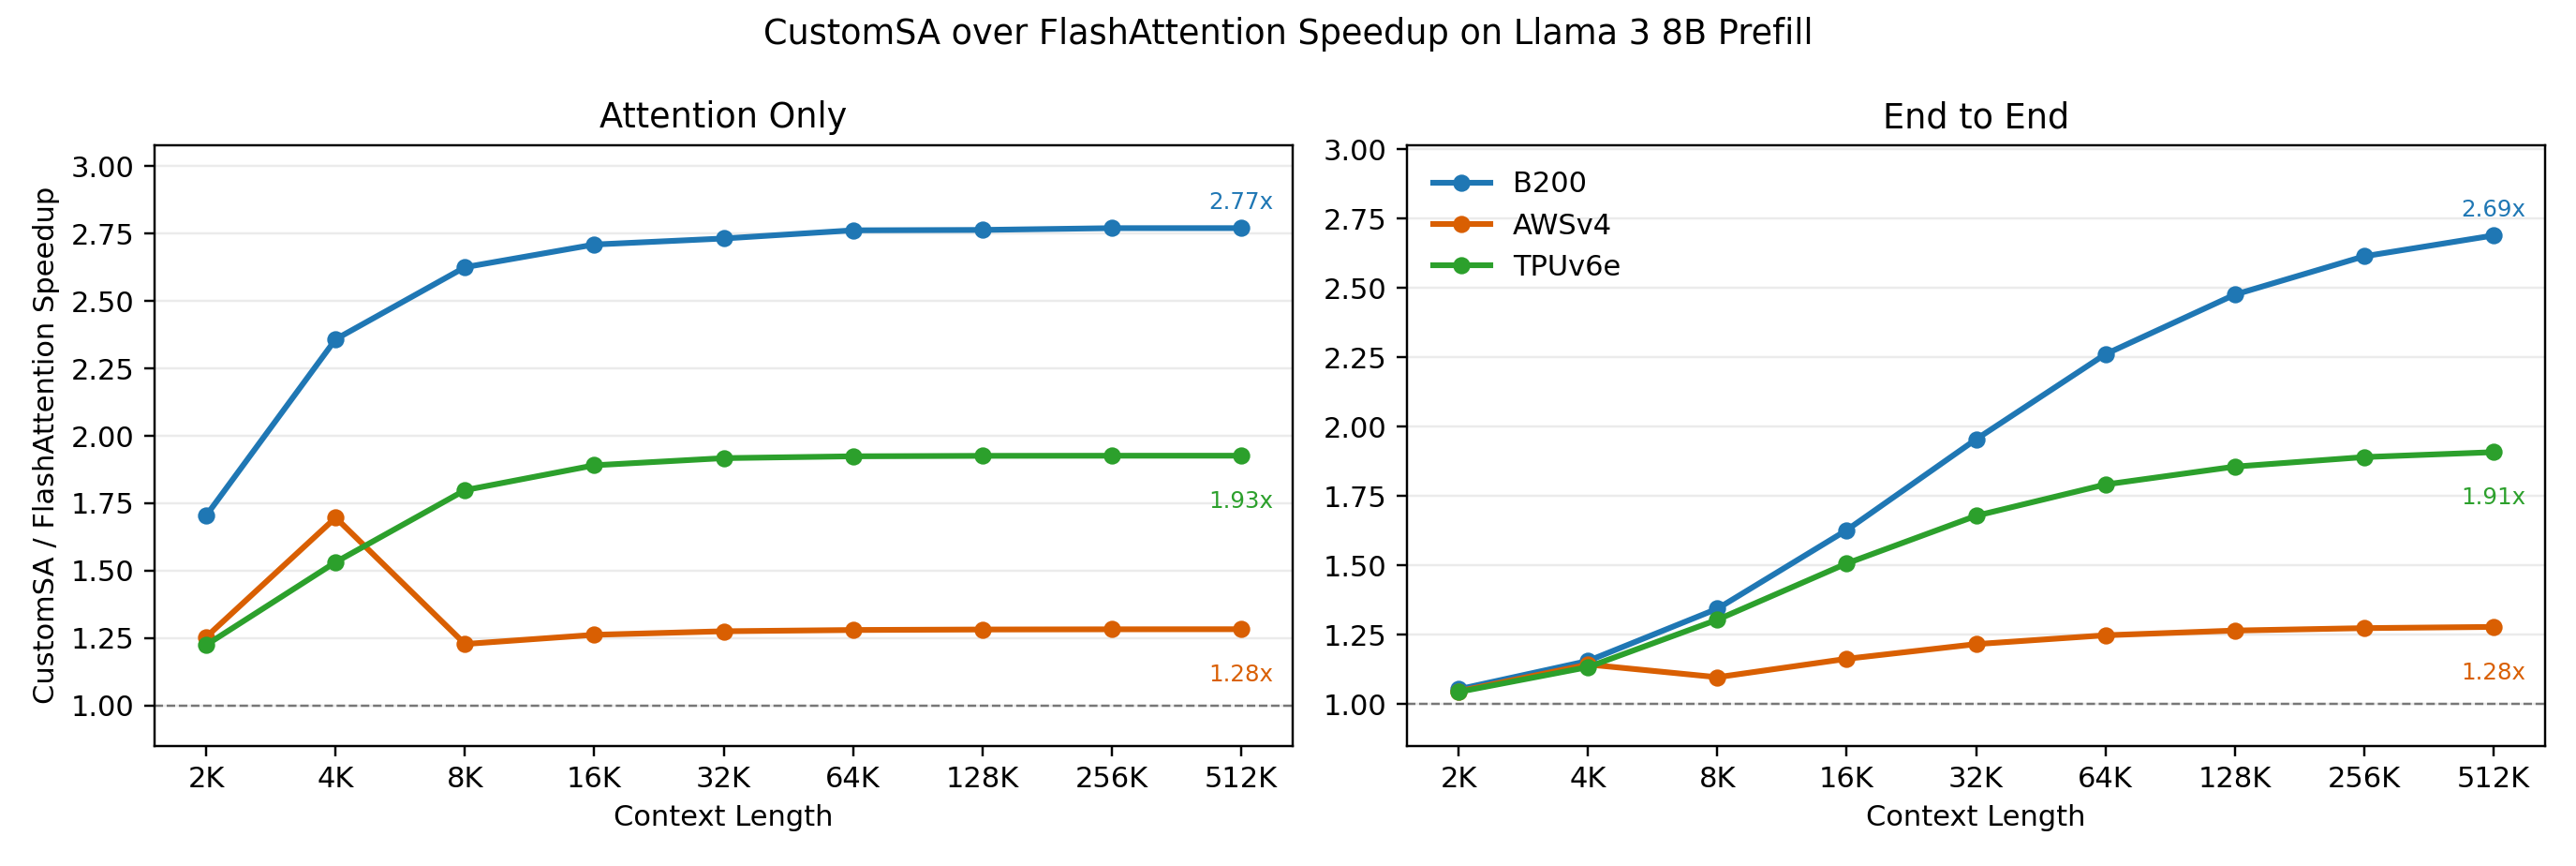

Data behind this chart, as committed beside it:
device_key, device_label, context_length, attention_only_speedup_x, end_to_end_speedup_x, flashattention_model_ms, customsa_model_ms
awsv4, AWSv4, 2048, 1.254, 1.047, 64.23, 61.36
awsv4, AWSv4, 4096, 1.697, 1.143, 90.76, 79.4
awsv4, AWSv4, 8192, 1.228, 1.097, 170.7, 155.6
awsv4, AWSv4, 16384, 1.262, 1.164, 438.1, 376.4
awsv4, AWSv4, 32768, 1.275, 1.217, 1404, 1154
awsv4, AWSv4, 65536, 1.28, 1.248, 5060, 4053
awsv4, AWSv4, 131072, 1.282, 1.265, 19266, 15224
awsv4, AWSv4, 262144, 1.282, 1.274, 75257, 59063
awsv4, AWSv4, 524288, 1.283, 1.279, 297556, 232723
b200, B200, 2048, 1.705, 1.054, 18.67, 17.71
b200, B200, 4096, 2.358, 1.156, 30.86, 26.69
b200, B200, 8192, 2.626, 1.344, 65.07, 48.41
b200, B200, 16384, 2.71, 1.628, 172.9, 106.2
b200, B200, 32768, 2.732, 1.955, 545.9, 279.3
b200, B200, 65536, 2.762, 2.261, 1922, 849.8
b200, B200, 131072, 2.764, 2.476, 7193, 2905
b200, B200, 262144, 2.771, 2.614, 27811, 10638
b200, B200, 524288, 2.771, 2.689, 109354, 40664
tpuv6e, TPUv6e, 2048, 1.225, 1.044, 72.89, 69.79
tpuv6e, TPUv6e, 4096, 1.532, 1.134, 113.5, 100.1
tpuv6e, TPUv6e, 8192, 1.799, 1.305, 237.9, 182.3
tpuv6e, TPUv6e, 16384, 1.891, 1.507, 660.1, 438
tpuv6e, TPUv6e, 32768, 1.917, 1.679, 2198, 1309
tpuv6e, TPUv6e, 65536, 1.924, 1.792, 8045, 4490
tpuv6e, TPUv6e, 131072, 1.926, 1.856, 30827, 16607
tpuv6e, TPUv6e, 262144, 1.926, 1.891, 120745, 63865
tpuv6e, TPUv6e, 524288, 1.926, 1.908, 477992, 250474
